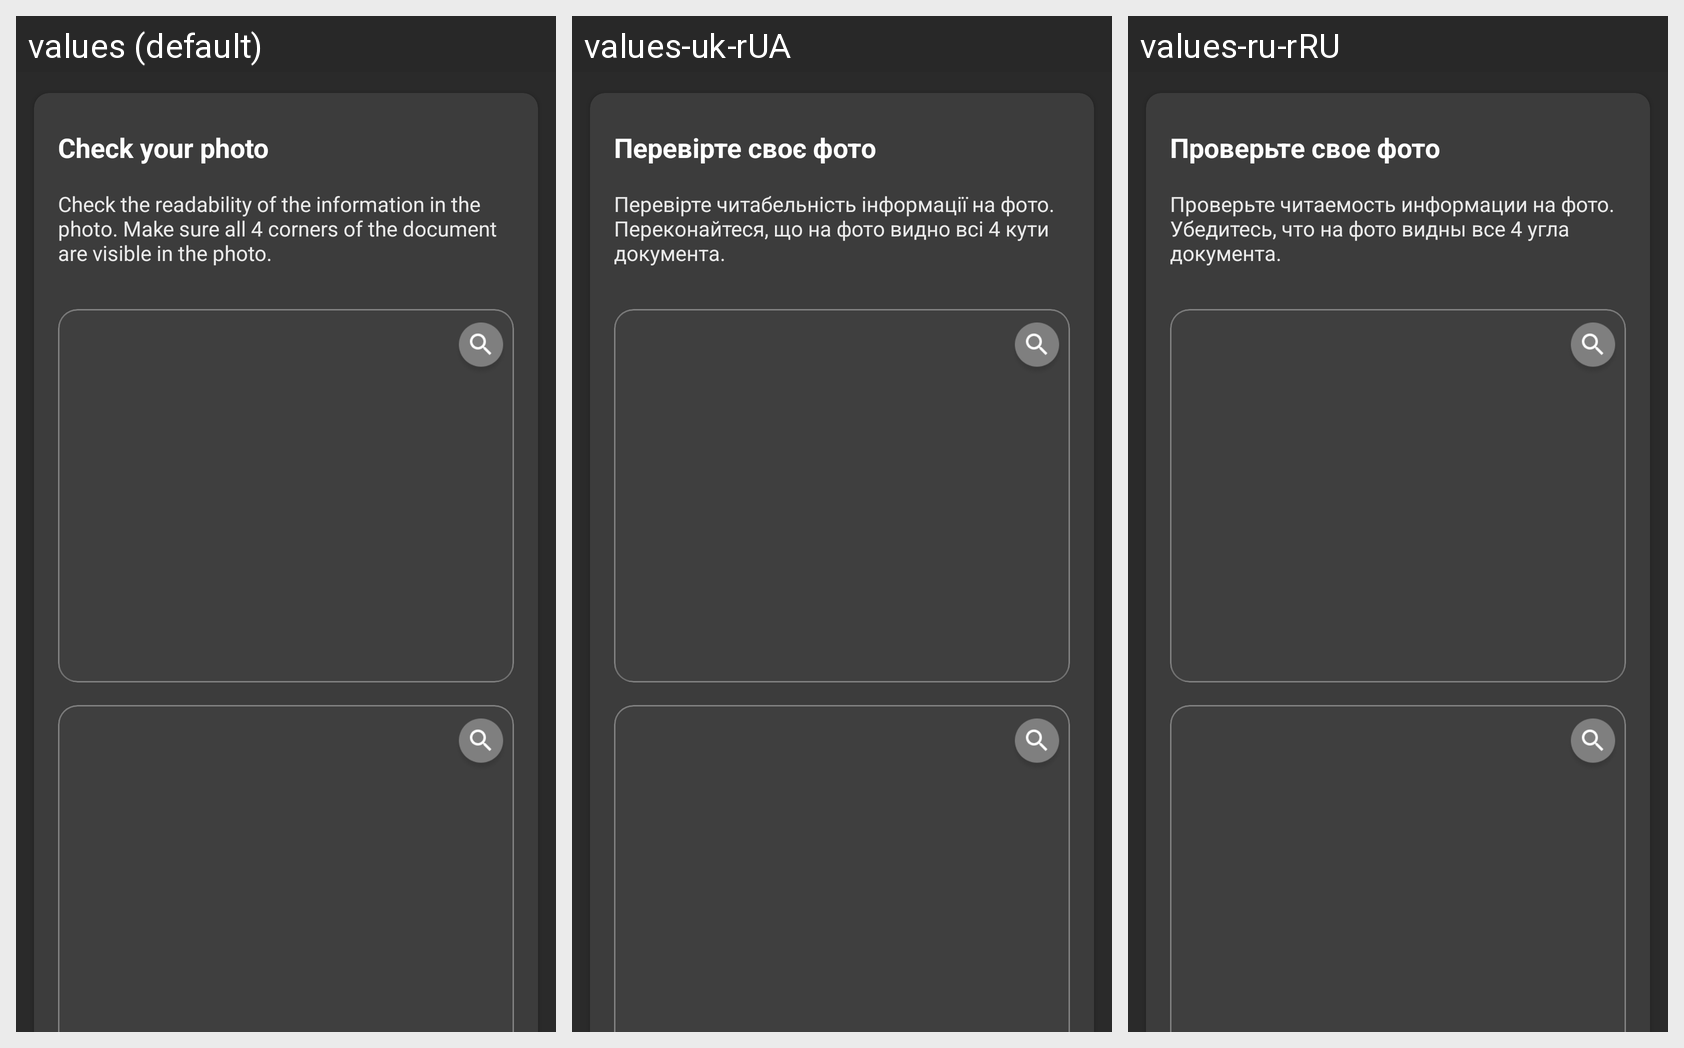

Here is an Android app screen in its default locale and in the app's own translations. Write out the translated-string differences for the strings that appear on this screen.
Android screen res/layout/check_photo_fragment.xml rendered under 3 locales, left to right: values (default), values-uk-rUA, values-ru-rRU. Device: Nexus 5 (rendered at 1080×1920; each locale shown at half size, 540×960, under a caption strip naming it); theme Theme.MaterialComponents.DayNight.NoActionBar.
Other locales in the repository, not shown: values-pl, values-ru, values-uk.
Strings drawn on this screen, with the default value and each locale's value (text and hints the layout hard-codes, and strings that could not be matched under every locale, appear in the picture but are not listed):

check_photo_title
  values: Check your photo
  values-uk-rUA: Перевірте своє фото
  values-ru-rRU: Проверьте свое фото

check_photo_description
  values: Check the readability of the information in the photo. Make sure all 4 corners of the document are visible in the photo.
  values-uk-rUA: Перевірте читабельність інформації на фото. Переконайтеся, що на фото видно всі 4 кути документа.
  values-ru-rRU: Проверьте читаемость информации на фото. Убедитесь, что на фото видны все 4 угла документа.
